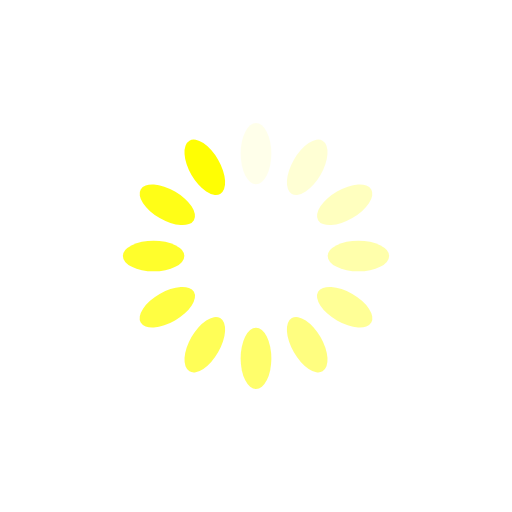
t = 0.00 s
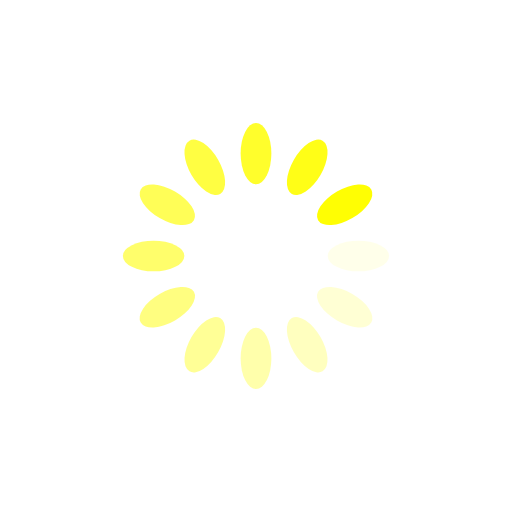
t = 0.25 s
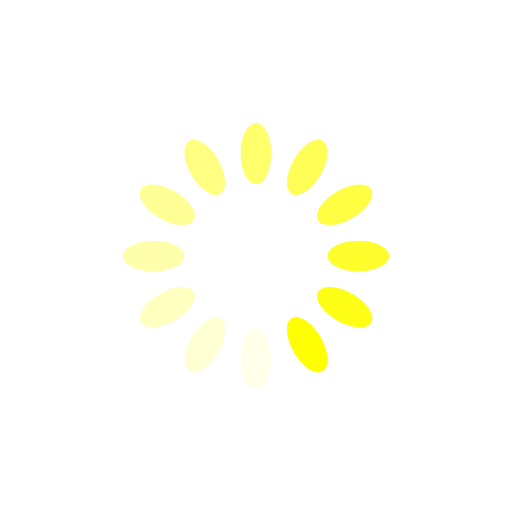
t = 0.50 s
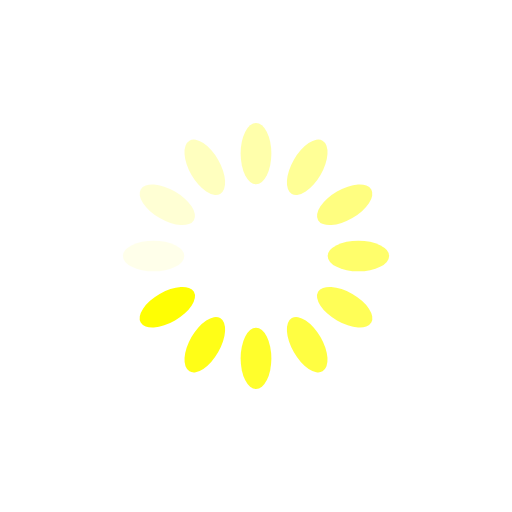
t = 0.75 s

The animated SVG that drew these frames (rendered in a browser with its animation timeline set to each time). Animation: 12 SMIL elements (animate=12); one cycle of 1.00 s, repeats indefinitely.

<svg xmlns="http://www.w3.org/2000/svg" viewBox="0 0 100 100" preserveAspectRatio="xMidYMid" width="200" height="200" style="shape-rendering: auto; display: block; background: transparent;" xmlns:xlink="http://www.w3.org/1999/xlink"><g><g transform="rotate(0 50 50)">
  <rect fill="#fffe03" height="12" width="6" ry="6" rx="3" y="24" x="47">
    <animate repeatCount="indefinite" begin="-0.9166666666666666s" dur="1s" keyTimes="0;1" values="1;0" attributeName="opacity"></animate>
  </rect>
</g><g transform="rotate(30 50 50)">
  <rect fill="#fffe03" height="12" width="6" ry="6" rx="3" y="24" x="47">
    <animate repeatCount="indefinite" begin="-0.8333333333333334s" dur="1s" keyTimes="0;1" values="1;0" attributeName="opacity"></animate>
  </rect>
</g><g transform="rotate(60 50 50)">
  <rect fill="#fffe03" height="12" width="6" ry="6" rx="3" y="24" x="47">
    <animate repeatCount="indefinite" begin="-0.75s" dur="1s" keyTimes="0;1" values="1;0" attributeName="opacity"></animate>
  </rect>
</g><g transform="rotate(90 50 50)">
  <rect fill="#fffe03" height="12" width="6" ry="6" rx="3" y="24" x="47">
    <animate repeatCount="indefinite" begin="-0.6666666666666666s" dur="1s" keyTimes="0;1" values="1;0" attributeName="opacity"></animate>
  </rect>
</g><g transform="rotate(120 50 50)">
  <rect fill="#fffe03" height="12" width="6" ry="6" rx="3" y="24" x="47">
    <animate repeatCount="indefinite" begin="-0.5833333333333334s" dur="1s" keyTimes="0;1" values="1;0" attributeName="opacity"></animate>
  </rect>
</g><g transform="rotate(150 50 50)">
  <rect fill="#fffe03" height="12" width="6" ry="6" rx="3" y="24" x="47">
    <animate repeatCount="indefinite" begin="-0.5s" dur="1s" keyTimes="0;1" values="1;0" attributeName="opacity"></animate>
  </rect>
</g><g transform="rotate(180 50 50)">
  <rect fill="#fffe03" height="12" width="6" ry="6" rx="3" y="24" x="47">
    <animate repeatCount="indefinite" begin="-0.4166666666666667s" dur="1s" keyTimes="0;1" values="1;0" attributeName="opacity"></animate>
  </rect>
</g><g transform="rotate(210 50 50)">
  <rect fill="#fffe03" height="12" width="6" ry="6" rx="3" y="24" x="47">
    <animate repeatCount="indefinite" begin="-0.3333333333333333s" dur="1s" keyTimes="0;1" values="1;0" attributeName="opacity"></animate>
  </rect>
</g><g transform="rotate(240 50 50)">
  <rect fill="#fffe03" height="12" width="6" ry="6" rx="3" y="24" x="47">
    <animate repeatCount="indefinite" begin="-0.25s" dur="1s" keyTimes="0;1" values="1;0" attributeName="opacity"></animate>
  </rect>
</g><g transform="rotate(270 50 50)">
  <rect fill="#fffe03" height="12" width="6" ry="6" rx="3" y="24" x="47">
    <animate repeatCount="indefinite" begin="-0.16666666666666666s" dur="1s" keyTimes="0;1" values="1;0" attributeName="opacity"></animate>
  </rect>
</g><g transform="rotate(300 50 50)">
  <rect fill="#fffe03" height="12" width="6" ry="6" rx="3" y="24" x="47">
    <animate repeatCount="indefinite" begin="-0.08333333333333333s" dur="1s" keyTimes="0;1" values="1;0" attributeName="opacity"></animate>
  </rect>
</g><g transform="rotate(330 50 50)">
  <rect fill="#fffe03" height="12" width="6" ry="6" rx="3" y="24" x="47">
    <animate repeatCount="indefinite" begin="0s" dur="1s" keyTimes="0;1" values="1;0" attributeName="opacity"></animate>
  </rect>
</g><g></g></g><!-- [ldio] generated by https://loading.io --></svg>
